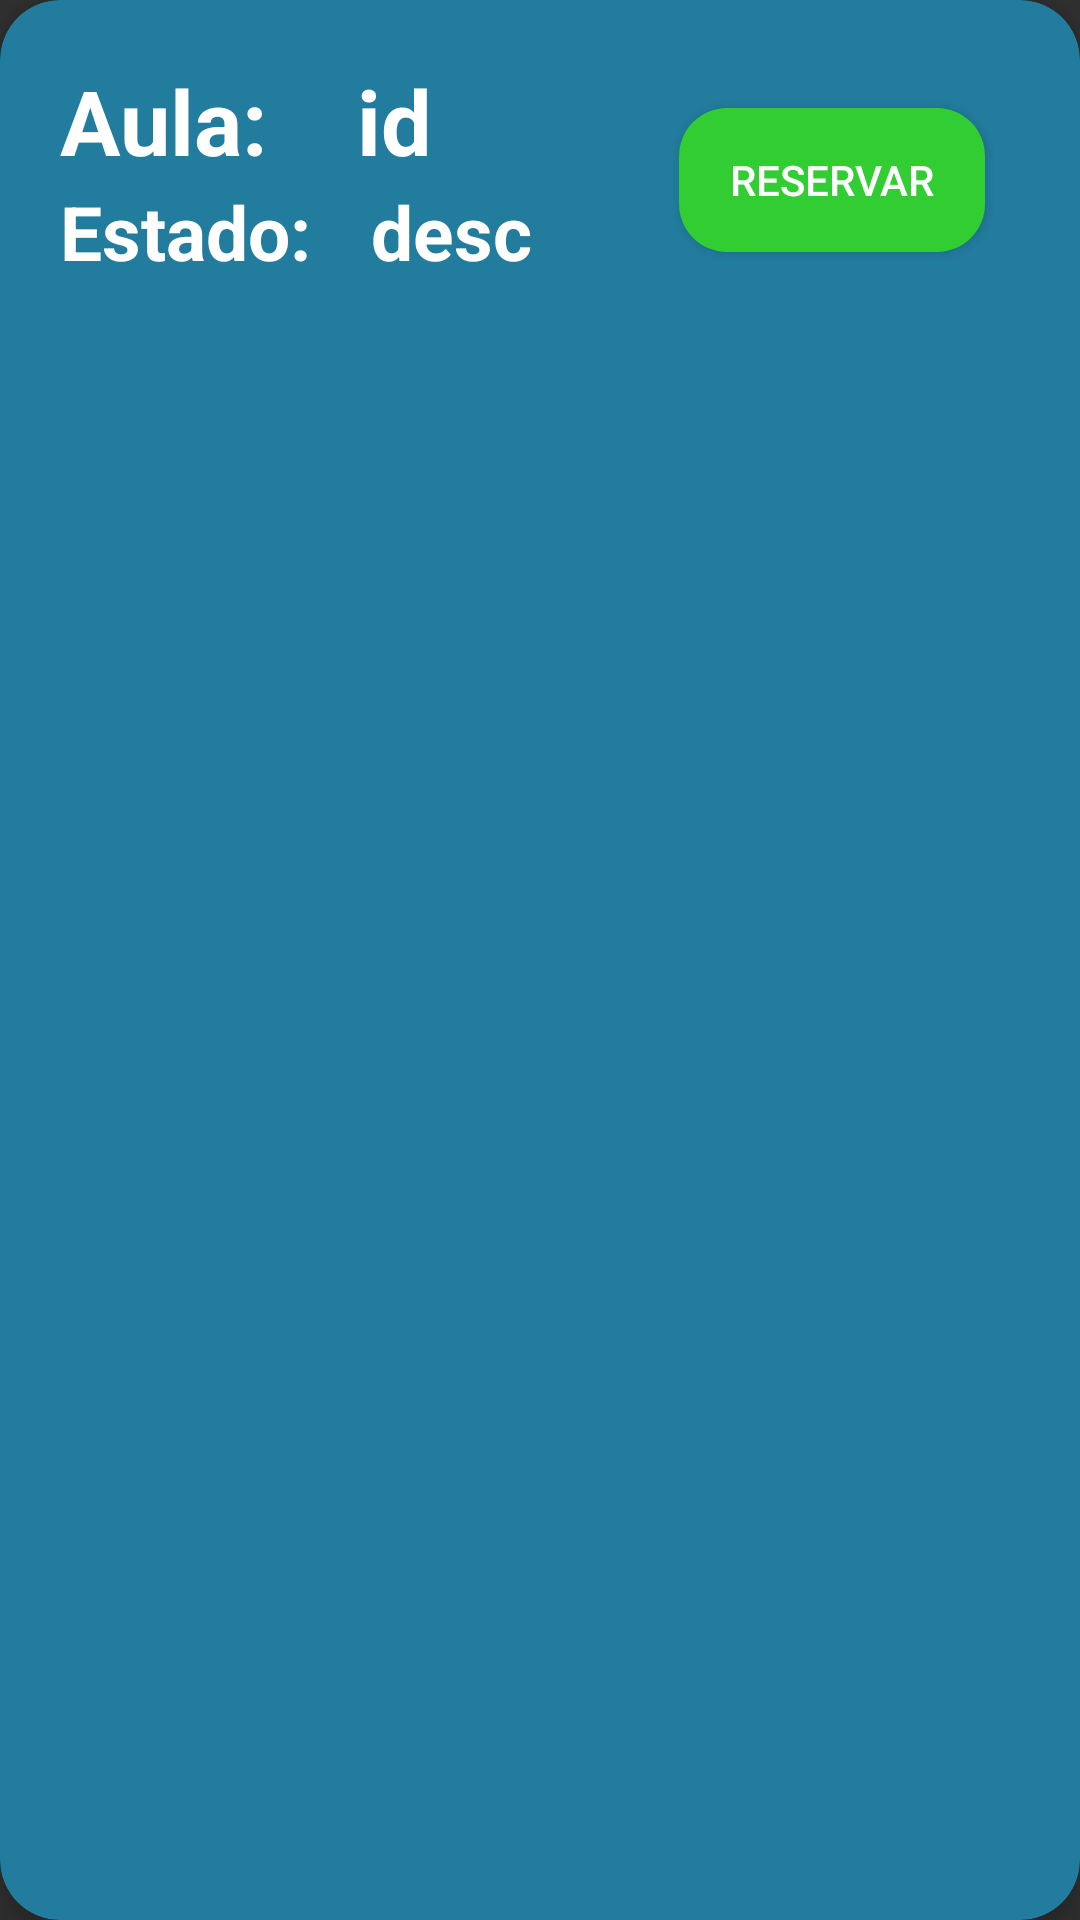

This screen was rendered from an Android layout file. Write that file and the resources it references.
<!-- AndroidManifest.xml: application theme Theme.AppCompat.NoActionBar -->
<!-- res/layout/card_layout_home.xml -->
<?xml version="1.0" encoding="utf-8"?>
<androidx.cardview.widget.CardView xmlns:android="http://schemas.android.com/apk/res/android"
    android:layout_width="match_parent"
    android:layout_height="wrap_content"
    xmlns:app="http://schemas.android.com/apk/res-auto"
    android:id="@+id/card_view_home"
    android:layout_margin="12dp"
    app:cardBackgroundColor="@color/card"
    app:cardCornerRadius="20dp"
    app:cardElevation="6dp"
    app:contentPadding="4dp"
    >

    <RelativeLayout
        android:layout_width="match_parent"
        android:layout_height="wrap_content"
        android:padding="16dp">

        <TextView
            android:id="@+id/item_aula"
            android:layout_width="wrap_content"
            android:layout_height="wrap_content"
            android:layout_alignParentTop="true"
            android:text="Aula:"
            android:textColor="@color/white"
            android:textSize="30dp"
            android:textStyle="bold" />

        <TextView
            android:id="@+id/item_id"
            android:layout_width="wrap_content"
            android:layout_height="wrap_content"
            android:layout_marginLeft="30dp"
            android:layout_toEndOf="@+id/item_aula"
            android:layout_toRightOf="@+id/item_aula"
            android:text="id"
            android:textColor="@color/white"
            android:textSize="30dp"
            android:textStyle="bold" />

        <TextView
            android:id="@+id/item_estado"
            android:layout_width="wrap_content"
            android:layout_height="wrap_content"
            android:layout_below="@id/item_aula"
            android:text="Estado:"
            android:textColor="@color/white"
            android:textSize="25dp"
            android:textStyle="bold" />

        <TextView
            android:id="@+id/item_estadoDesc"
            android:layout_width="wrap_content"
            android:layout_height="wrap_content"
            android:layout_below="@id/item_id"
            android:layout_marginLeft="20dp"
            android:layout_toEndOf="@+id/item_estado"
            android:layout_toRightOf="@+id/item_estado"
            android:text="desc"
            android:textColor="@color/white"
            android:textSize="25dp"
            android:textStyle="bold" />

        <Button
            android:id="@+id/item_reservar"
            android:layout_width="102dp"
            android:layout_height="wrap_content"
            android:layout_alignParentTop="true"
            android:layout_marginStart="49dp"
            android:layout_marginTop="16dp"
            android:layout_toEndOf="@+id/item_estadoDesc"
            android:background="@drawable/boton_reservar"
            android:text="Reservar" />

    </RelativeLayout>
</androidx.cardview.widget.CardView>
<!-- resources referenced by this layout -->
<resources>
  <color name="card">#227C9D</color>
  <color name="white">#FFFFFFFF</color>
  <!-- drawable boton_reservar (drawable-v24) -->
  <?xml version="1.0" encoding="utf-8"?>
  <shape xmlns:android="http://schemas.android.com/apk/res/android">
      <corners  android:radius="16dp"/>
      <solid android:color="#32CD32"/>
  
  </shape>
</resources>
